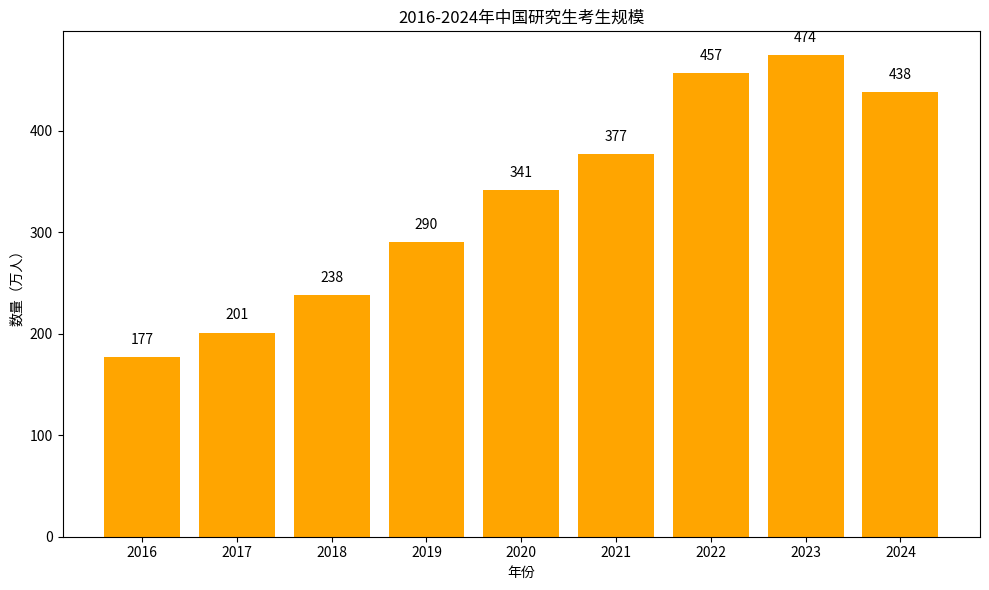

Here is the Python script that generated this plot:
import matplotlib.pyplot as plt
import numpy as np

# 数据
years = ["2016", "2017", "2018", "2019", "2020", "2021", "2022", "2023", "2024"]
quantities = [177, 201, 238, 290, 341, 377, 457, 474, 438]

x = np.arange(len(years))

fig, ax = plt.subplots(figsize=(10, 6))

# 绘制柱状图，使用类似毕业帽的图案（简化为橙色柱状图，可替换为自定义图案）
bars = ax.bar(x, quantities, color='orange')

# 添加数值标注，在柱子上方
for i, quantity in enumerate(quantities):
    ax.text(i, quantity + 10, f'{quantity}', ha='center', va='bottom')

# 设置坐标轴
ax.set_ylabel('数量（万人）')
ax.set_xlabel('年份')
ax.set_xticks(x)
ax.set_xticklabels(years)

ax.set_title('2016-2024年中国研究生考生规模')

plt.tight_layout()
plt.show()
